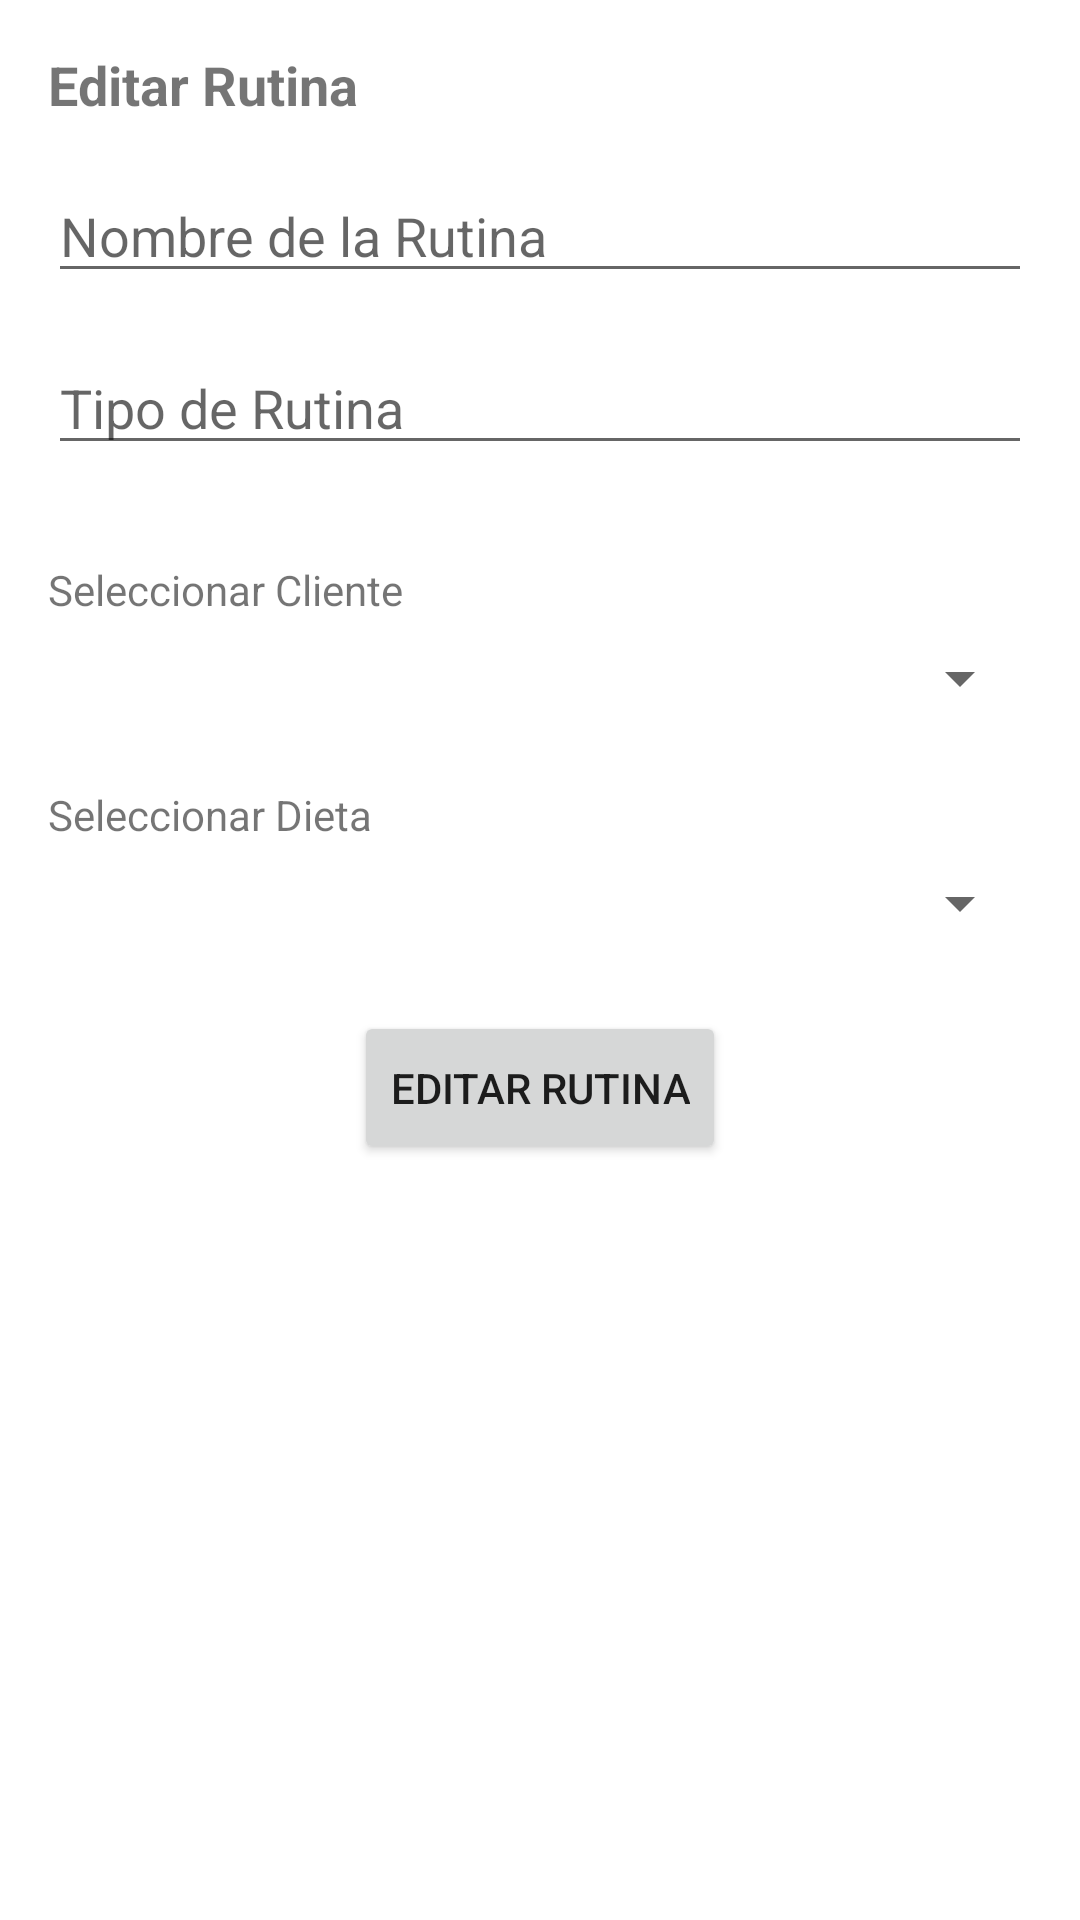

Produce the Android XML layout that renders to this screen, including the resource entries it uses.
<!-- AndroidManifest.xml: application theme Theme.Personal_Training -->
<!-- res/layout/v_fragment_editar_rutina.xml -->
<?xml version="1.0" encoding="utf-8"?>
<LinearLayout xmlns:android="http://schemas.android.com/apk/res/android"
    xmlns:tools="http://schemas.android.com/tools"
    android:layout_width="match_parent"
    android:layout_height="wrap_content"
    android:orientation="vertical"
    android:padding="16dp"
    tools:context=".controlador.CEditarRutinaFragment"
    >

    <TextView
        android:layout_width="wrap_content"
        android:layout_height="wrap_content"
        android:text="Editar Rutina"
        android:textStyle="bold"
        android:textSize="18sp"
        android:paddingBottom="16dp" />

    <EditText
        android:id="@+id/et_nombre_rutina"
        android:layout_width="match_parent"
        android:layout_height="wrap_content"
        android:hint="Nombre de la Rutina"
        android:inputType="text" />

    <EditText
        android:id="@+id/et_tipo_rutina"
        android:layout_width="match_parent"
        android:layout_height="wrap_content"
        android:hint="Tipo de Rutina"
        android:inputType="text"
        android:layout_marginTop="16dp"
        />

    <androidx.recyclerview.widget.RecyclerView
        android:id="@+id/recycler_view_ejercicios"
        android:layout_width="match_parent"
        android:layout_height="wrap_content"
        android:layout_marginTop="8dp" />

    <TextView
        android:layout_width="wrap_content"
        android:layout_height="wrap_content"
        android:text="Seleccionar Cliente"
        android:layout_marginTop="24dp" />

    <Spinner
        android:id="@+id/spinner_clientes"
        android:layout_width="match_parent"
        android:layout_height="wrap_content"
        android:layout_marginTop="8dp" />

    <TextView
        android:layout_width="wrap_content"
        android:layout_height="wrap_content"
        android:text="Seleccionar Dieta"
        android:layout_marginTop="24dp" />

    <Spinner
        android:id="@+id/spinner_dietas"
        android:layout_width="match_parent"
        android:layout_height="wrap_content"
        android:layout_marginTop="8dp" />

    <Button
        android:id="@+id/btn_editar_rutina"
        android:layout_width="wrap_content"
        android:layout_height="wrap_content"
        android:text="Editar Rutina"
        android:layout_gravity="center_horizontal"
        android:paddingTop="16dp"
        android:paddingBottom="16dp"
        android:layout_marginTop="24dp" />

</LinearLayout>
<!-- resources referenced by this layout -->
<resources>
  <style name="Theme.Personal_Training" parent="Theme.MaterialComponents.DayNight.DarkActionBar">
          
          <item name="colorPrimary">@color/purple_500</item>
          <item name="colorPrimaryVariant">@color/purple_700</item>
          <item name="colorOnPrimary">@color/white</item>
          
          <item name="colorSecondary">@color/teal_200</item>
          <item name="colorSecondaryVariant">@color/teal_700</item>
          <item name="colorOnSecondary">@color/black</item>
          
          <item name="android:statusBarColor">?attr/colorPrimaryVariant</item>
          
      </style>
  <color name="purple_500">#FF6200EE</color>
  <color name="purple_700">#FF3700B3</color>
  <color name="white">#FFFFFFFF</color>
  <color name="teal_200">#FF03DAC5</color>
  <color name="teal_700">#FF018786</color>
  <color name="black">#FF000000</color>
</resources>
